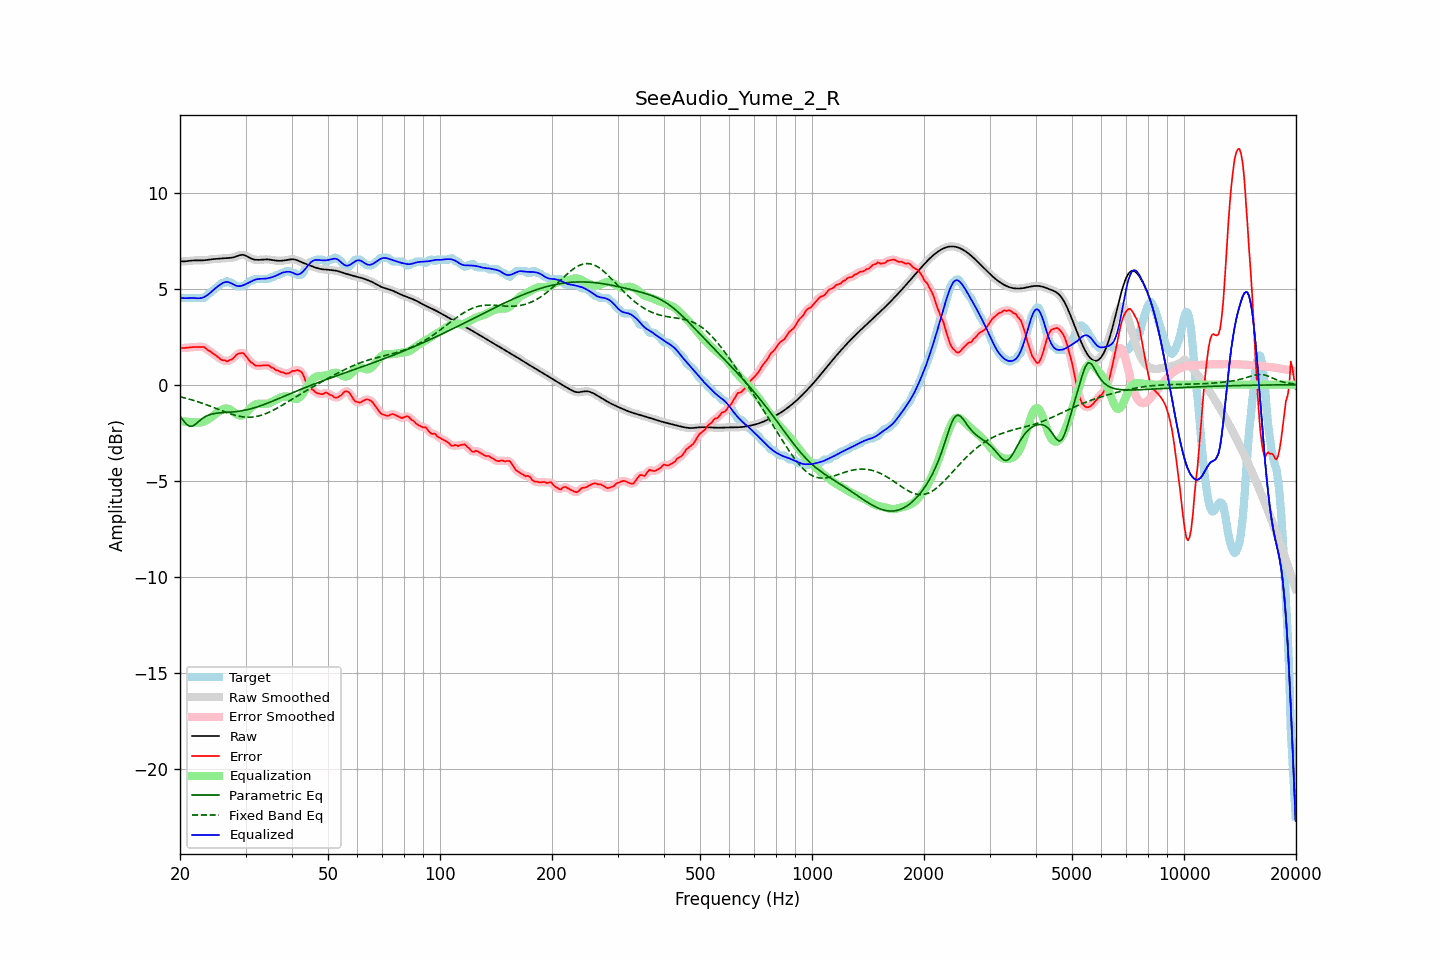

Values plotted in this chart, from the file beside it:
frequency, raw, error, smoothed, error_smoothed, equalization, parametric_eq, fixed_band_eq, equalized_raw, equalized_smoothed, target
20.00, 6.41, 1.91, 6.41, 1.91, -1.90, -1.63, -0.63, 4.52, 4.52, 4.51
20.20, 6.41, 1.91, 6.41, 1.91, -1.90, -1.75, -0.65, 4.51, 4.51, 4.51
20.40, 6.42, 1.91, 6.42, 1.91, -1.91, -1.86, -0.67, 4.50, 4.50, 4.51
20.61, 6.42, 1.91, 6.42, 1.91, -1.92, -1.96, -0.69, 4.50, 4.50, 4.51
20.81, 6.43, 1.92, 6.43, 1.92, -1.93, -2.06, -0.71, 4.50, 4.50, 4.51
21.02, 6.44, 1.93, 6.44, 1.93, -1.93, -2.12, -0.74, 4.50, 4.50, 4.51
21.23, 6.45, 1.94, 6.45, 1.94, -1.94, -2.17, -0.76, 4.51, 4.51, 4.51
21.44, 6.46, 1.95, 6.46, 1.95, -1.94, -2.16, -0.78, 4.51, 4.51, 4.51
21.66, 6.46, 1.96, 6.46, 1.96, -1.95, -2.15, -0.81, 4.51, 4.51, 4.51
21.87, 6.47, 1.96, 6.47, 1.96, -1.96, -2.09, -0.83, 4.51, 4.51, 4.51
22.09, 6.47, 1.96, 6.47, 1.96, -1.97, -2.03, -0.86, 4.50, 4.50, 4.51
22.31, 6.47, 1.96, 6.47, 1.96, -1.97, -1.96, -0.89, 4.50, 4.50, 4.51
22.54, 6.47, 1.96, 6.47, 1.96, -1.97, -1.89, -0.91, 4.50, 4.50, 4.51
22.76, 6.47, 1.96, 6.47, 1.97, -1.96, -1.82, -0.94, 4.51, 4.51, 4.51
22.99, 6.47, 1.96, 6.47, 1.96, -1.94, -1.75, -0.97, 4.53, 4.53, 4.51
23.22, 6.48, 1.96, 6.48, 1.94, -1.92, -1.70, -1.00, 4.56, 4.56, 4.51
23.45, 6.48, 1.89, 6.48, 1.89, -1.88, -1.65, -1.03, 4.60, 4.60, 4.59
23.69, 6.50, 1.82, 6.50, 1.84, -1.84, -1.61, -1.06, 4.66, 4.66, 4.67
23.92, 6.51, 1.77, 6.51, 1.77, -1.78, -1.58, -1.09, 4.72, 4.72, 4.74
24.16, 6.52, 1.72, 6.52, 1.71, -1.72, -1.55, -1.13, 4.79, 4.79, 4.80
24.40, 6.53, 1.65, 6.53, 1.66, -1.66, -1.53, -1.16, 4.87, 4.87, 4.88
24.65, 6.54, 1.59, 6.54, 1.60, -1.59, -1.51, -1.19, 4.95, 4.95, 4.95
24.89, 6.54, 1.54, 6.54, 1.54, -1.53, -1.49, -1.22, 5.02, 5.02, 5.01
25.14, 6.55, 1.48, 6.55, 1.48, -1.46, -1.48, -1.26, 5.09, 5.09, 5.07
25.39, 6.55, 1.41, 6.55, 1.41, -1.40, -1.47, -1.29, 5.15, 5.15, 5.14
25.65, 6.56, 1.34, 6.56, 1.34, -1.35, -1.47, -1.32, 5.21, 5.21, 5.22
25.91, 6.57, 1.28, 6.57, 1.30, -1.30, -1.46, -1.35, 5.26, 5.26, 5.28
26.16, 6.58, 1.27, 6.58, 1.27, -1.27, -1.45, -1.39, 5.31, 5.31, 5.31
26.43, 6.58, 1.27, 6.58, 1.24, -1.25, -1.45, -1.42, 5.34, 5.34, 5.31
26.69, 6.59, 1.21, 6.59, 1.24, -1.24, -1.44, -1.45, 5.35, 5.35, 5.38
26.96, 6.59, 1.23, 6.59, 1.24, -1.26, -1.44, -1.48, 5.34, 5.34, 5.37
27.23, 6.60, 1.29, 6.60, 1.26, -1.29, -1.43, -1.51, 5.31, 5.31, 5.31
27.50, 6.61, 1.30, 6.61, 1.31, -1.34, -1.42, -1.53, 5.27, 5.27, 5.31
27.77, 6.62, 1.37, 6.62, 1.38, -1.40, -1.42, -1.56, 5.23, 5.23, 5.25
28.05, 6.64, 1.45, 6.65, 1.45, -1.46, -1.41, -1.59, 5.18, 5.18, 5.20
28.33, 6.68, 1.55, 6.68, 1.54, -1.53, -1.40, -1.61, 5.15, 5.15, 5.13
28.62, 6.71, 1.60, 6.71, 1.59, -1.58, -1.39, -1.63, 5.13, 5.13, 5.11
28.90, 6.74, 1.63, 6.73, 1.64, -1.61, -1.38, -1.65, 5.13, 5.13, 5.11
29.19, 6.75, 1.64, 6.75, 1.65, -1.61, -1.36, -1.66, 5.14, 5.14, 5.11
29.48, 6.76, 1.65, 6.76, 1.63, -1.59, -1.35, -1.67, 5.17, 5.16, 5.11
29.78, 6.74, 1.59, 6.74, 1.58, -1.54, -1.33, -1.68, 5.20, 5.20, 5.15
30.08, 6.71, 1.49, 6.71, 1.50, -1.48, -1.32, -1.69, 5.24, 5.24, 5.22
30.38, 6.67, 1.39, 6.67, 1.38, -1.39, -1.30, -1.70, 5.28, 5.28, 5.28
30.68, 6.62, 1.27, 6.62, 1.28, -1.30, -1.28, -1.69, 5.32, 5.32, 5.35
30.99, 6.58, 1.17, 6.58, 1.19, -1.21, -1.26, -1.69, 5.36, 5.36, 5.41
31.30, 6.54, 1.13, 6.54, 1.11, -1.14, -1.23, -1.69, 5.41, 5.41, 5.41
31.61, 6.52, 1.06, 6.52, 1.05, -1.07, -1.21, -1.68, 5.44, 5.44, 5.46
31.93, 6.50, 0.99, 6.50, 1.01, -1.03, -1.18, -1.66, 5.47, 5.47, 5.51
32.24, 6.50, 0.99, 6.50, 0.98, -1.00, -1.16, -1.65, 5.49, 5.49, 5.51
32.57, 6.50, 0.99, 6.50, 0.98, -0.99, -1.13, -1.63, 5.50, 5.50, 5.51
32.89, 6.50, 0.99, 6.50, 0.99, -0.99, -1.10, -1.61, 5.51, 5.51, 5.51
33.22, 6.51, 1.00, 6.51, 1.00, -1.00, -1.07, -1.58, 5.51, 5.51, 5.51
33.55, 6.52, 1.01, 6.51, 1.01, -1.00, -1.04, -1.55, 5.51, 5.51, 5.51
33.89, 6.52, 1.01, 6.52, 1.02, -1.00, -1.01, -1.52, 5.52, 5.52, 5.51
34.23, 6.52, 1.01, 6.52, 1.01, -0.99, -0.98, -1.49, 5.53, 5.53, 5.51
34.57, 6.52, 1.01, 6.52, 0.99, -0.97, -0.94, -1.45, 5.55, 5.55, 5.51
34.92, 6.51, 0.96, 6.51, 0.96, -0.94, -0.91, -1.41, 5.57, 5.57, 5.55
35.27, 6.49, 0.89, 6.49, 0.91, -0.91, -0.88, -1.37, 5.59, 5.59, 5.61
35.62, 6.48, 0.87, 6.48, 0.85, -0.86, -0.84, -1.33, 5.62, 5.62, 5.61
35.97, 6.47, 0.80, 6.47, 0.81, -0.82, -0.81, -1.29, 5.65, 5.65, 5.66
... 635 more rows
